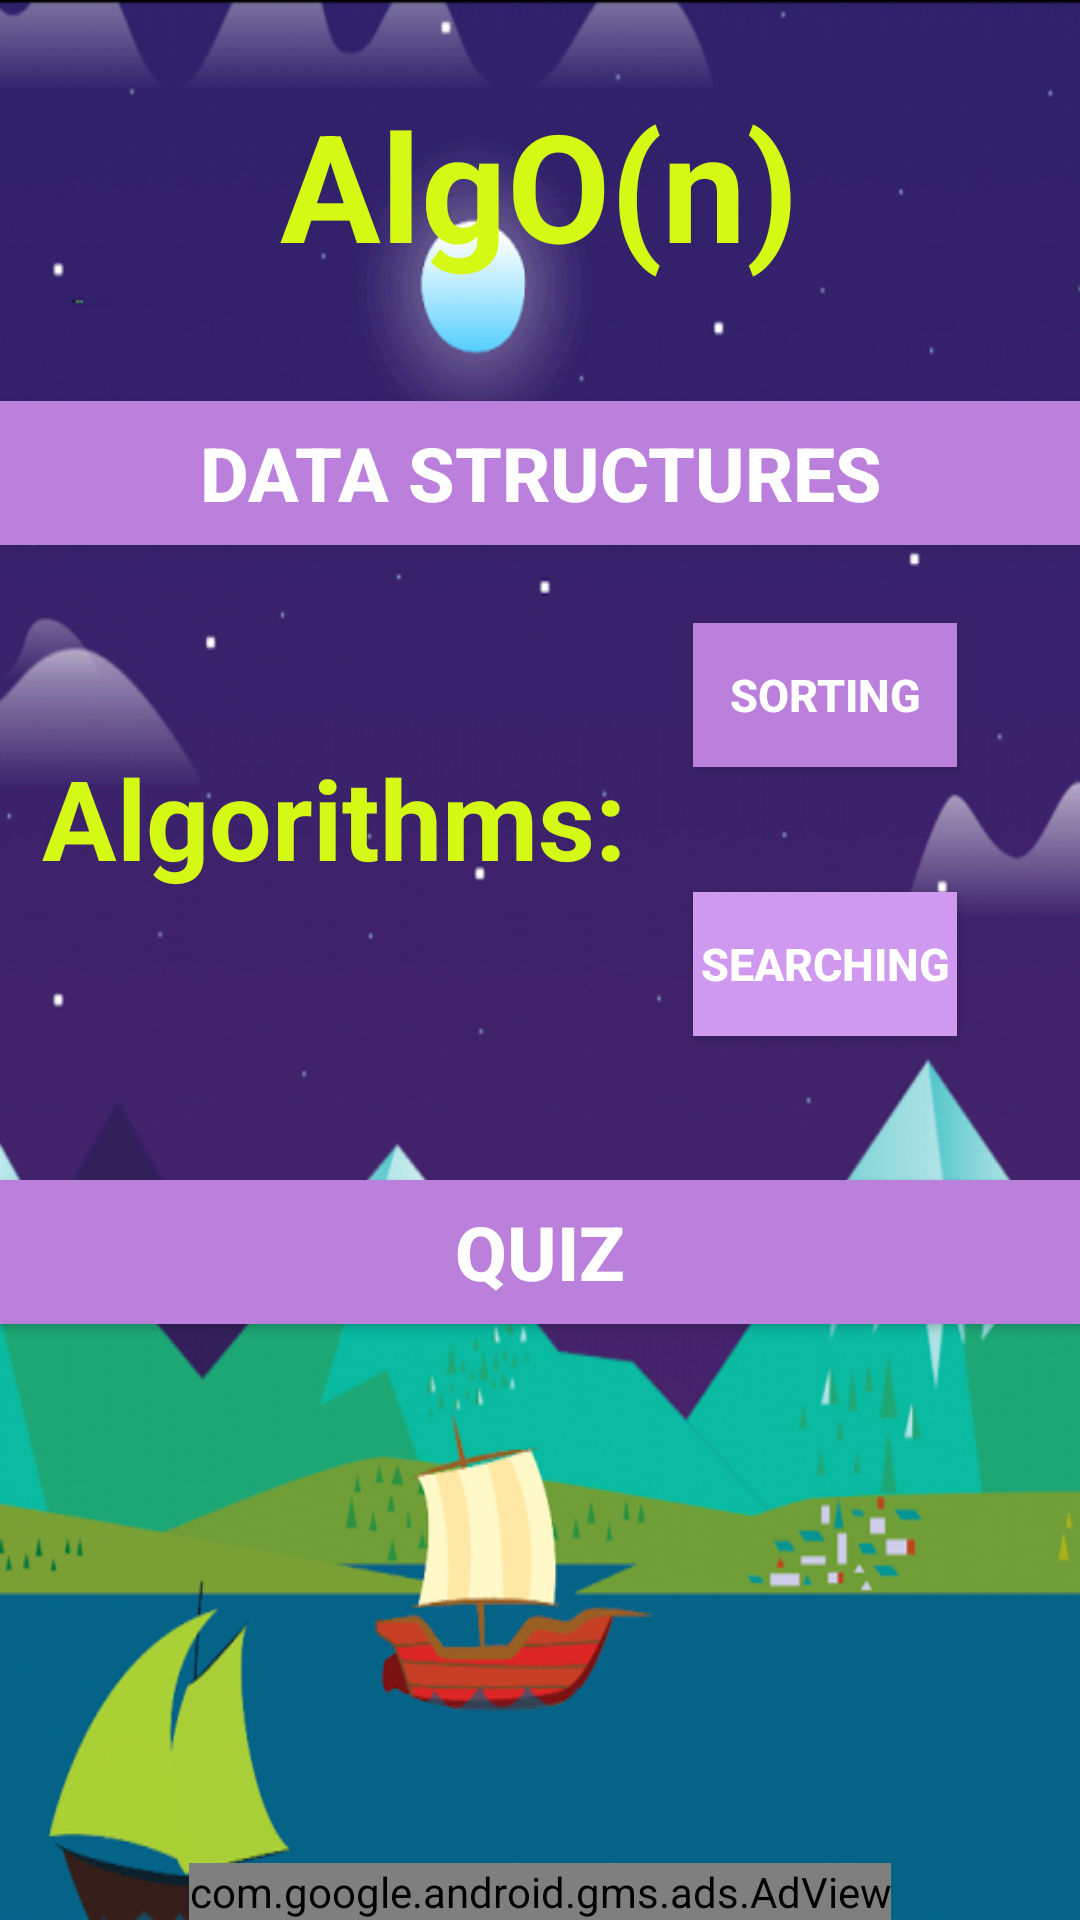

Layout XML and referenced resources for this Android screen:
<!-- AndroidManifest.xml: application theme MyMaterialTheme -->
<!-- res/layout/activity_main.xml -->
<?xml version="1.0" encoding="utf-8"?>
<RelativeLayout xmlns:android="http://schemas.android.com/apk/res/android"
    xmlns:app="http://schemas.android.com/apk/res-auto"
    xmlns:tools="http://schemas.android.com/tools"
    xmlns:ads="http://schemas.android.com/apk/res-auto"
    android:id="@+id/activity_main"
    android:background="@drawable/algo_bg123456"
    android:layout_width="match_parent"
    android:layout_height="match_parent"
    tools:context="com.happyballoons.saket.algon.activity.MainActivity">

    <TextView
        android:text="AlgO(n)"
        android:textStyle="bold"
        android:layout_width="wrap_content"
        android:layout_height="wrap_content"
        android:layout_alignParentTop="true"
        android:layout_centerHorizontal="true"
        android:layout_marginTop="28dp"
        android:textSize="50sp"
        android:textColor="#d3f914"
        android:id="@+id/tv_main"
        android:textAppearance="@style/TextAppearance.AppCompat.Large" />

    <Button
        android:text="Searching"
        android:textSize="15sp"
        android:layout_width="wrap_content"
        android:textColor="#ffffff"
        android:textStyle="bold"
        android:background="#cf99ef"
        android:layout_height="wrap_content"
        android:id="@+id/btn_main_search"
        android:layout_below="@+id/textView"
        android:layout_alignStart="@+id/btn_main_sort" />

    <Button
        android:text="QUIZ"
        android:textStyle="bold"
        android:background="#ba80dc"
        android:textColor="#ffffff"
        android:textSize="25sp"
        android:layout_width="match_parent"
        android:layout_height="wrap_content"
        android:layout_below="@+id/btn_main_search"
        android:layout_centerHorizontal="true"
        android:layout_marginTop="48dp"
        android:id="@+id/btn_quiz" />

    <Button
        android:text="Sorting"
        android:layout_width="wrap_content"
        android:textColor="#ffffff"
        android:textSize="15sp"
        android:background="#ba80dc"
        android:textStyle="bold"
        android:layout_height="wrap_content"
        android:layout_marginEnd="41dp"
        android:id="@+id/btn_main_sort"
        android:layout_marginTop="26dp"
        android:layout_below="@+id/btn_ds"
        android:layout_alignParentEnd="true" />

    <TextView
        android:text="Algorithms:"
        android:textStyle="bold"
        android:textColor="#d3f914"
        android:layout_width="wrap_content"
        android:layout_height="wrap_content"
        android:id="@+id/textView"
        android:layout_marginTop="40dp"
        android:textSize="37sp"
        android:textAppearance="@style/TextAppearance.AppCompat.Large"
        android:layout_alignTop="@+id/btn_main_sort"
        android:layout_alignParentStart="true"
        android:layout_marginStart="14dp" />

    <Button
        android:text="DATA STRUCTURES"
        android:textStyle="bold"
        android:textColor="#ffffff"
        android:textSize="25sp"
        android:background="#ba80dc"
        android:layout_width="match_parent"
        android:layout_height="wrap_content"
        android:layout_marginTop="39dp"
        android:id="@+id/btn_ds"
        android:layout_below="@+id/tv_main"
        android:layout_alignParentStart="true" />

    <com.google.android.gms.ads.AdView
        android:id="@+id/adView"
        android:layout_width="wrap_content"
        android:layout_height="wrap_content"
        android:layout_centerHorizontal="true"
        android:layout_alignParentBottom="true"
        ads:adSize="SMART_BANNER"
        ads:adUnitId="@string/banner_home_footer">
    </com.google.android.gms.ads.AdView>



</RelativeLayout>
<!-- resources referenced by this layout -->
<resources>
  <!-- drawable algo_bg123456: png bitmap (drawable, 216708 bytes) -->
  <string name="banner_home_footer">ca-app-pub-9373804255238774/5598698043</string>
  <style name="MyMaterialTheme" parent="MyMaterialTheme.Base">
  
      </style>
  <style name="MyMaterialTheme.Base" parent="Theme.AppCompat.Light.DarkActionBar">
          <item name="windowNoTitle">true</item>
          <item name="windowActionBar">false</item>
          <item name="colorPrimary">@color/colorPrimary</item>
          <item name="colorPrimaryDark">@color/colorPrimaryDark</item>
          <item name="colorAccent">@color/colorAccent</item>
      </style>
  <!-- not gathered from this repository: default colours our renderer supplied (Android Studio template values) -->
  <color name="colorPrimary">#FF6200EE</color>
  <color name="colorPrimaryDark">#FF3700B3</color>
  <color name="colorAccent">#FF03DAC5</color>
</resources>
